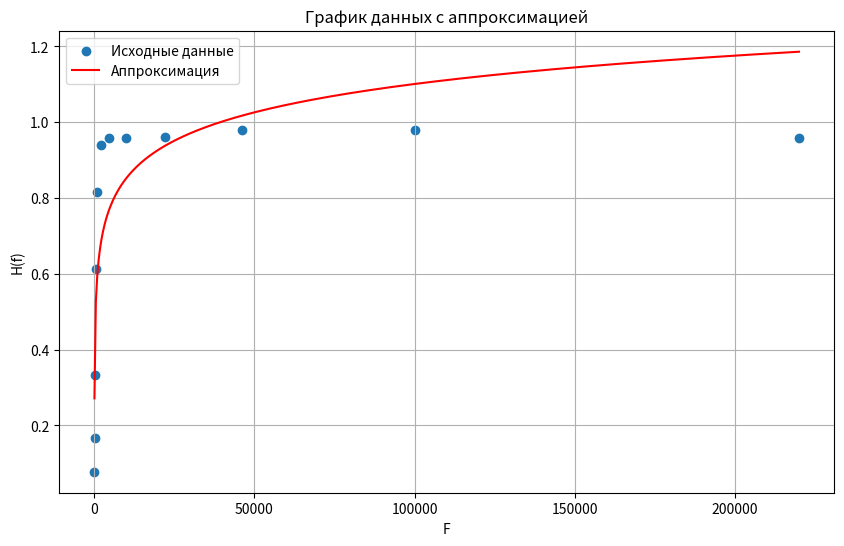

This chart was generated by the following Python code:
import numpy as np
import matplotlib.pyplot as plt
from scipy.optimize import curve_fit

# Заданные данные точек (F, H(f))
F = np.array([46, 100, 220, 460, 1000, 2200, 4600, 10000, 22000, 46000, 100000, 220000])
H_f = np.array([0.077777778, 0.166666667, 0.333333333, 0.612244898, 0.816326531, 
                0.93877551, 0.959183673, 0.959183673, 0.96, 0.979591837, 
                0.979591837, 0.959183673])

# Функция для аппроксимации
def func(x, a, b):
    return a * np.log(x) + b

# Аппроксимация кривой через данные точки
popt, pcov = curve_fit(func, F, H_f)

# Параметры для графика
F_range = np.linspace(min(F), max(F), 500)
H_f_fit = func(F_range, *popt)

# Построение графика
plt.figure(figsize=(10, 6))
plt.scatter(F, H_f, label='Исходные данные')
plt.plot(F_range, H_f_fit, 'r-', label='Аппроксимация')
plt.xlabel('F')
plt.ylabel('H(f)')
plt.legend()
plt.title('График данных с аппроксимацией')
plt.grid(True)
plt.show()
